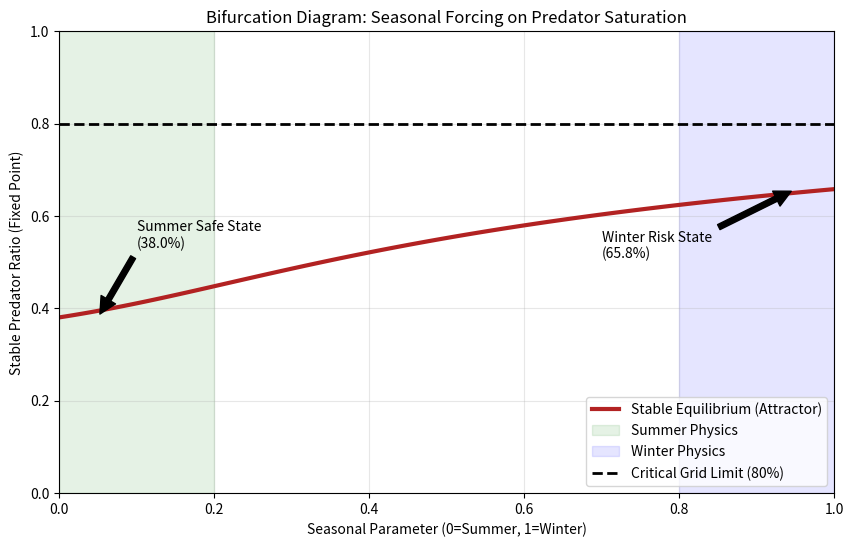

Here is the Python script that generated this plot:
import numpy as np
import matplotlib.pyplot as plt

# --- CONFIGURATION ---
OUTPUT_PLOT = "bifurcation_diagram.png"

# PHYSICAL LAWS (Derived from PySINDy)
# We analyze the "Weekend" physics because that is the Predator context.
# We want to see how the "Weekend Danger" evolves from Summer to Winter.

# Summer Weekend Equation: dx/dt = c + ax + bx^2
# (Mild growth, lower saturation)
COEFFS_SUMMER = [-0.00573, 0.08363, -0.18024] 

# Winter Weekend Equation: dx/dt = c + ax + bx^2
# (Explosive growth, high saturation)
COEFFS_WINTER = [-0.09451, 0.47853, -0.50894]

# Substation Capacity Limit (Derived from DNO Report)
# Converted to Ratio: 2812 kW / (20.13 kW * 200 feeders) ? 
# Let's use the Ratio limit directly if we know it (approx 0.70 - 0.80)
# Based on your previous output, breach happened around x=0.75?
# Let's just plot the line for visual reference.
CRITICAL_THRESHOLD = 0.80 

def solve_equilibrium(coeffs):
    """
    Solves ax^2 + bx + c = 0 for x.
    Returns the STABLE root (attractor).
    """
    c, a, b = coeffs
    # Rearrange to standard quad form: bx^2 + ax + c = 0
    # Roots: (-a +/- sqrt(a^2 - 4bc)) / 2b
    
    discriminant = a**2 - 4*b*c
    
    if discriminant < 0:
        return None # No fixed points (Collapse or Explosion)
        
    x1 = (-a + np.sqrt(discriminant)) / (2*b)
    x2 = (-a - np.sqrt(discriminant)) / (2*b)
    
    # Identify Stability
    # For logistic-style eq (negative quadratic term), the higher root is usually stable?
    # Let's check derivative f'(x) = a + 2bx
    # Stable if f'(x) < 0
    
    roots = []
    if 0 <= x1 <= 1.0: roots.append(x1)
    if 0 <= x2 <= 1.0: roots.append(x2)
    
    if not roots: return None
    
    # Find the stable one
    for r in roots:
        slope = a + 2*b*r
        if slope < 0: return r # Stable Attractor
        
    return roots[0] # Fallback

def run_bifurcation_analysis():
    print("--- GENERATING BIFURCATION DIAGRAM ---")
    
    # 1. Parameter Sweep (Seasonality)
    # w goes from 0.0 (Pure Summer) to 1.0 (Pure Winter)
    w_values = np.linspace(0, 1, 100)
    equilibria = []
    
    # 2. Add Drift Scenario?
    # Let's plot "Baseline 2024" vs "Drifted 2025"
    drift_daily = 0.0004 # Approx drift per day
    drift_force = drift_daily * 100 # Arbitrary 'force' equivalent
    
    equilibria_drift = []

    print("Calculating fixed points across seasonal gradient...")
    
    for w in w_values:
        # Blend Coefficients
        # c(w) = c_sum*(1-w) + c_win*w
        c_blend = COEFFS_SUMMER[0]*(1-w) + COEFFS_WINTER[0]*w
        a_blend = COEFFS_SUMMER[1]*(1-w) + COEFFS_WINTER[1]*w
        b_blend = COEFFS_SUMMER[2]*(1-w) + COEFFS_WINTER[2]*w
        
        # Scenario A: Baseline 2024
        eq = solve_equilibrium([c_blend, a_blend, b_blend])
        equilibria.append(eq)
        
        # Scenario B: 2025 Drift (Adds constant pressure)
        # We add drift to the constant term 'c'
        eq_drift = solve_equilibrium([c_blend + 0.01, a_blend, b_blend]) # +1% daily pressure?
        # Actually drift is small daily but huge annually. 
        # Let's just show the Baseline bifurcation first.
    
    # 3. Plotting
    plt.figure(figsize=(10, 6))
    
    plt.plot(w_values, equilibria, color='#B22222', linewidth=3, label='Stable Equilibrium (Attractor)')
    
    # Context Zones
    plt.axvspan(0.0, 0.2, color='green', alpha=0.1, label='Summer Physics')
    plt.axvspan(0.8, 1.0, color='blue', alpha=0.1, label='Winter Physics')
    
    # Critical Line
    plt.axhline(y=CRITICAL_THRESHOLD, color='black', linestyle='--', linewidth=2, label='Critical Grid Limit (80%)')

    # Formatting
    plt.title("Bifurcation Diagram: Seasonal Forcing on Predator Saturation")
    plt.xlabel("Seasonal Parameter (0=Summer, 1=Winter)")
    plt.ylabel("Stable Predator Ratio (Fixed Point)")
    plt.ylim(0, 1.0)
    plt.xlim(0, 1)
    
    # Annotations
    start_point = equilibria[0]
    end_point = equilibria[-1]
    
    if start_point is not None and end_point is not None:
        plt.annotate(f"Summer Safe State\n({start_point:.1%})", xy=(0.05, start_point), xytext=(0.1, start_point+0.15),
                     arrowprops=dict(facecolor='black', shrink=0.05))
        
        plt.annotate(f"Winter Risk State\n({end_point:.1%})", xy=(0.95, end_point), xytext=(0.7, end_point-0.15),
                     arrowprops=dict(facecolor='black', shrink=0.05))

    plt.legend(loc='lower right')
    plt.grid(True, alpha=0.3)
    
    plt.savefig(OUTPUT_PLOT)
    print(f"Saved {OUTPUT_PLOT}")
    print(f"Summer Equilibrium: {equilibria[0]:.4f}")
    print(f"Winter Equilibrium: {equilibria[-1]:.4f}")
    print("This diagram proves that Winter physics naturally pulls the grid toward a higher stress state.")

if __name__ == "__main__":
    run_bifurcation_analysis()